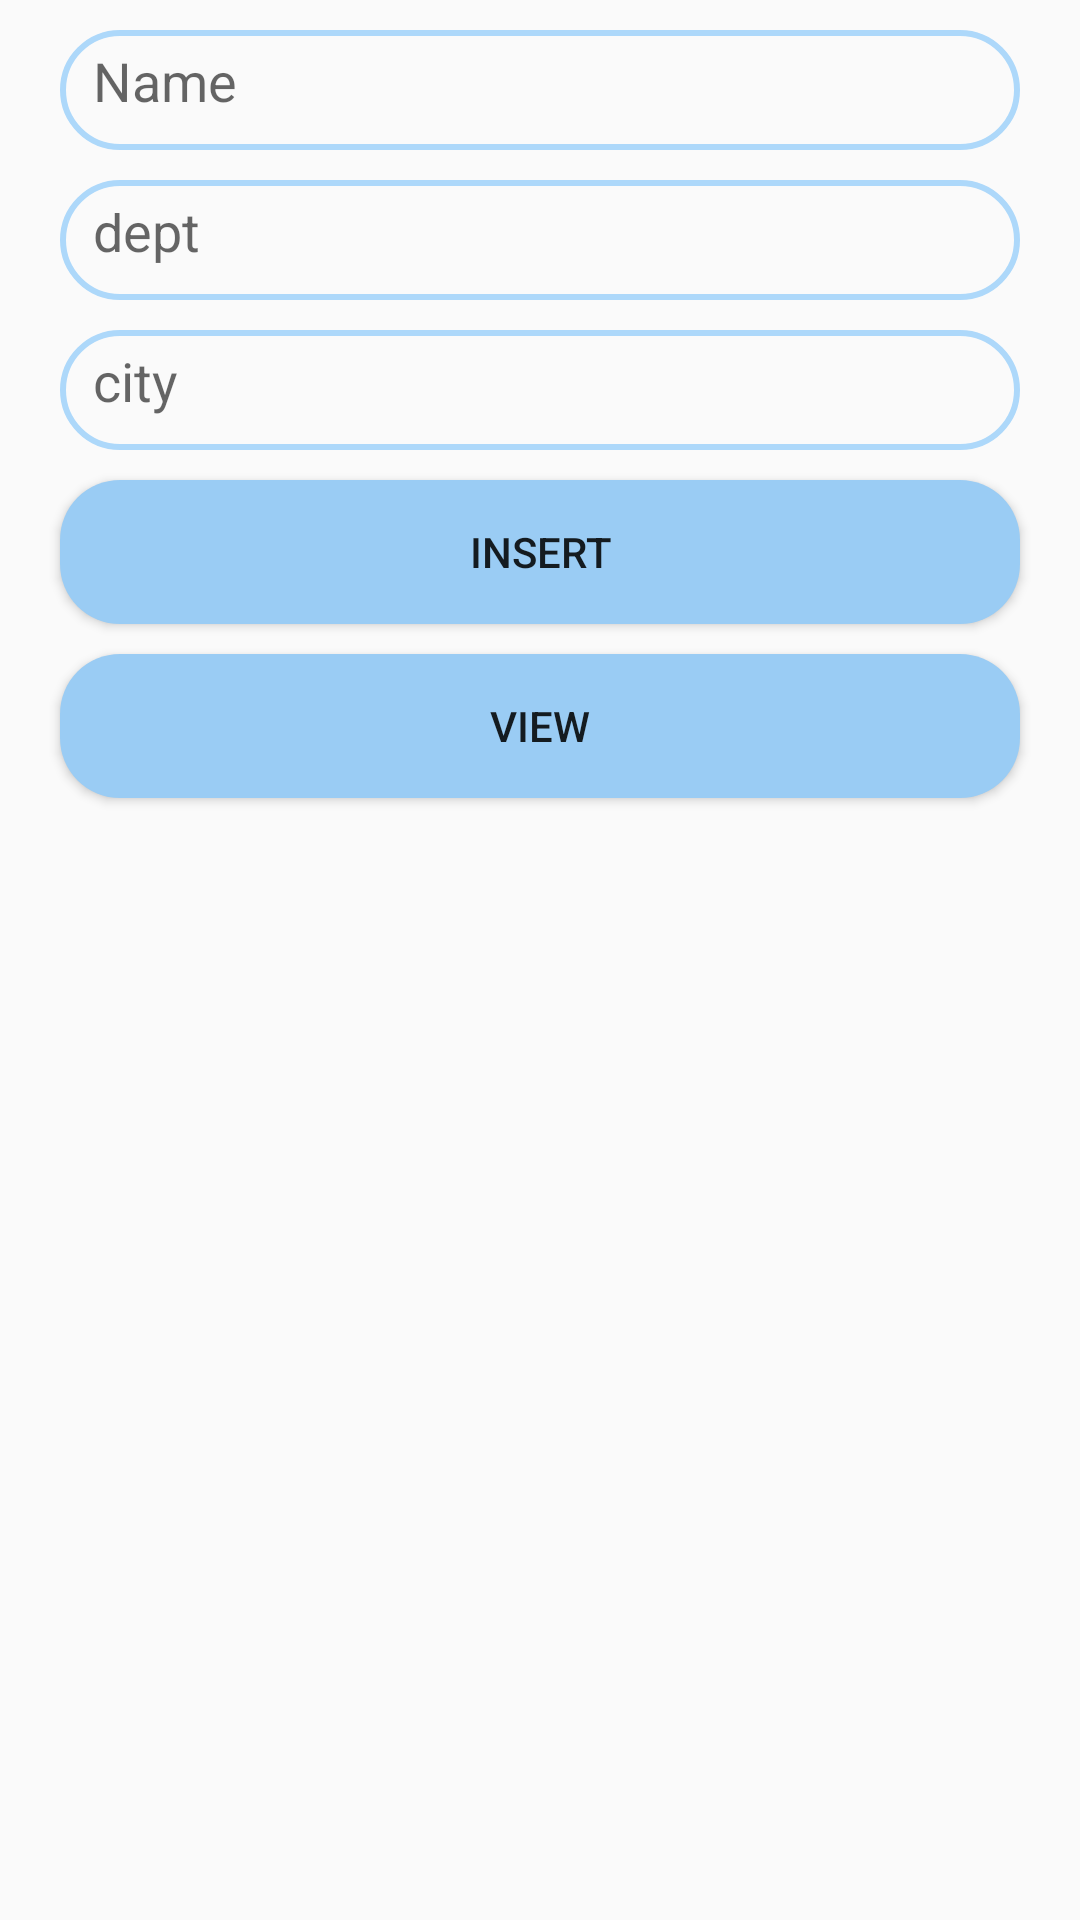

This screen was rendered from an Android layout file. Write that file and the resources it references.
<!-- AndroidManifest.xml: application theme Theme.SqlLiteDataFatchOnRecyclerview -->
<!-- res/layout/activity_main.xml -->
<?xml version="1.0" encoding="utf-8"?>
<LinearLayout xmlns:android="http://schemas.android.com/apk/res/android"
    xmlns:app="http://schemas.android.com/apk/res-auto"
    xmlns:tools="http://schemas.android.com/tools"
    android:layout_width="match_parent"
    android:layout_height="match_parent"
    android:orientation="vertical"
    tools:context=".MainActivity">

    <EditText
        android:id="@+id/ediName"
        android:layout_width="match_parent"
        android:layout_height="40dp"
        android:layout_marginTop="10dp"
        android:layout_marginStart="20dp"
        android:layout_marginEnd="20dp"
        android:padding="11dp"
        android:background="@drawable/stroke"
        android:hint="Name" />


    <EditText
        android:id="@+id/ediDpt"
        android:layout_width="match_parent"
        android:layout_height="40dp"
        android:layout_marginTop="10dp"
        android:layout_marginStart="20dp"
        android:layout_marginEnd="20dp"
        android:padding="11dp"
        android:background="@drawable/stroke"
        android:hint="dept" />

    <EditText
        android:id="@+id/ediCity"
        android:layout_width="match_parent"
        android:layout_height="40dp"
        android:padding="11dp"
        android:layout_marginTop="10dp"
        android:layout_marginStart="20dp"
        android:layout_marginEnd="20dp"
        android:background="@drawable/stroke"
        android:hint="city" />

    <Button
        android:id="@+id/btnIns"
        android:layout_width="match_parent"
        android:layout_height="wrap_content"
        android:text="Insert"
        android:layout_marginTop="10dp"
        android:layout_marginStart="20dp"
        android:layout_marginEnd="20dp"
        android:background="@drawable/solid"/>
    <Button
        android:id="@+id/btnView"
        android:layout_width="match_parent"
        android:layout_height="wrap_content"
        android:text="View"
        android:layout_marginTop="10dp"
        android:layout_marginStart="20dp"
        android:layout_marginEnd="20dp"
        android:background="@drawable/solid"/>



</LinearLayout>
<!-- resources referenced by this layout -->
<resources>
  <!-- drawable solid (drawable) -->
  <?xml version="1.0" encoding="utf-8"?>
  <shape xmlns:android="http://schemas.android.com/apk/res/android">
  <solid android:color="#9ACCF4"/>
      <corners android:radius="20dp"/>
  </shape>
  <!-- drawable stroke (drawable) -->
  <?xml version="1.0" encoding="utf-8"?>
  <shape xmlns:android="http://schemas.android.com/apk/res/android">
  <stroke android:width="2dp" android:color="#ADD8FA"/>
      <corners android:radius="20dp"/>
  </shape>
  <style name="Theme.SqlLiteDataFatchOnRecyclerview" parent="Theme.AppCompat.DayNight.NoActionBar">
          
          <item name="colorPrimary">#9ACCF4</item>
          <item name="colorPrimaryVariant">#9ACCF4</item>
          <item name="colorOnPrimary">@color/white</item>
          
          <item name="colorSecondary">@color/teal_200</item>
          <item name="colorSecondaryVariant">@color/teal_700</item>
          <item name="colorOnSecondary">@color/black</item>
          
          <item name="android:statusBarColor">?attr/colorPrimaryVariant</item>
          
      </style>
  <!-- not gathered from this repository: default colours our renderer supplied (Android Studio template values) -->
  <color name="teal_200">#FF03DAC5</color>
  <color name="teal_700">#FF018786</color>
  <color name="black">#FF000000</color>
  <color name="white">#FFFFFFFF</color>
</resources>
